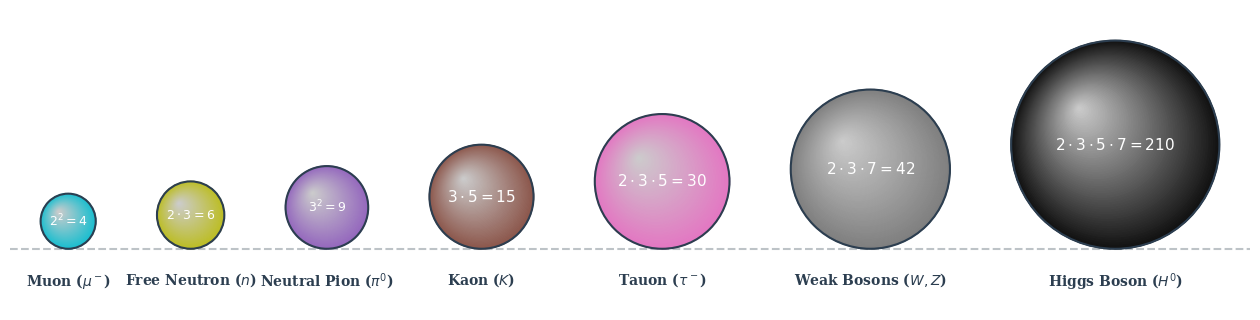

Reproduce this figure in Python.
import os
import numpy as np
import matplotlib.pyplot as plt
from matplotlib.patches import Circle

# Configure scientific plotting style
plt.rcParams.update({
    "text.usetex": False,  # Set to True if you have a local LaTeX distribution installed
    "font.family": "serif",
    "font.size": 11
})

# Define the unstable/composite particles, ordered by their factor value
particles = [
    {"name": r"Muon ($\mu^-$)",         "formula": r"$2^2 = 4$",             "v_r": 1.8, "color": "#17becf"},  # Cyan
    {"name": r"Free Neutron ($n$)",     "formula": r"$2 \cdot 3 = 6$",       "v_r": 2.2, "color": "#bcbd22"},  # Olive
    {"name": r"Neutral Pion ($\pi^0$)", "formula": r"$3^2 = 9$",             "v_r": 2.7, "color": "#9467bd"},  # Purple
    {"name": r"Kaon ($K$)",             "formula": r"$3 \cdot 5 = 15$",      "v_r": 3.4, "color": "#8c564b"},  # Brown
    {"name": r"Tauon ($\tau^-$)",       "formula": r"$2\cdot3\cdot5 = 30$",  "v_r": 4.4, "color": "#e377c2"},  # Pink
    {"name": r"Weak Bosons ($W, Z$)",   "formula": r"$2\cdot3\cdot7 = 42$",  "v_r": 5.2, "color": "#7f7f7f"},  # Gray
    {"name": r"Higgs Boson ($H^0$)",    "formula": r"$2\cdot3\cdot5\cdot7 = 210$", "v_r": 6.8, "color": "#111111"} # Dark Charcoal
]

# Large spacing parameter to prevent text overlaps for small spheres
gap = 4.0

# Dynamically calculate positions so they rest on a baseline (y = 0)
x_positions = []
y_positions = []
current_x = 0.0

for i, part in enumerate(particles):
    r = part["v_r"]
    if i == 0:
        current_x = r
    else:
        current_x += particles[i-1]["v_r"] + gap + r
    
    x_positions.append(current_x)
    y_positions.append(r)

# Calculate dynamic canvas limits to prevent any clipping
max_x = x_positions[-1] + particles[-1]["v_r"] + 2.0
max_y = max(particles, key=lambda x: x["v_r"])["v_r"] * 2.0 + 2.0

# Initialize the canvas with explicit white background and extra width for spacing
fig, ax = plt.subplots(figsize=(16, 5.5), facecolor='white')
ax.set_xlim(-2, max_x)
ax.set_ylim(-4, max_y)
ax.set_aspect('equal')
ax.axis('off')
ax.set_facecolor('white')

# Draw a subtle baseline
ax.plot([-2, max_x], [0, 0], color='#bdc3c7', linestyle='--', linewidth=1.5, zorder=0)

# Draw each particle sphere
for i, part in enumerate(particles):
    r = part["v_r"]
    cx = x_positions[i]
    cy = y_positions[i]
    
    # Generate 3D pseudo-shading using concentric layers
    num_shading_layers = 60
    for j in range(num_shading_layers):
        factor = 1.0 - (j / num_shading_layers)
        layer_r = r * factor
        
        offset = (r - layer_r) * 0.35
        lcx = cx - offset
        lcy = cy + offset
        
        alpha = j / num_shading_layers
        color_rgb = np.array(plt.cm.colors.to_rgb(part["color"]))
        white_rgb = np.array([1.0, 1.0, 1.0])
        mixed_color = color_rgb * (1.0 - alpha) + white_rgb * alpha * 0.8
        
        circle = Circle((lcx, lcy), layer_r, color=mixed_color, zorder=j)
        ax.add_patch(circle)
        
    # Draw outline
    outer_circle = Circle((cx, cy), r, fill=False, edgecolor='#2c3e50', linewidth=1.5, zorder=100)
    ax.add_patch(outer_circle)
    
    # Display the prime factorization formula in the center of the sphere
    font_sz = 9 if r < 3.0 else 11
    ax.text(cx, cy, part["formula"], 
            color='white', ha='center', va='center', 
            fontsize=font_sz, fontweight='bold', zorder=101)
    
    # Place the particle name below the baseline
    ax.text(cx, -1.5, part["name"], 
            ha='center', va='top', fontsize=10, fontweight='bold', color='#2c3e50')

# Ensure the directory exists
output_dir = "images"
if not os.path.exists(output_dir):
    os.makedirs(output_dir)

output_filename = os.path.join(output_dir, "unstable_particles_spheres.png")
plt.savefig(output_filename, bbox_inches='tight', dpi=300, transparent=False, facecolor='white')
plt.close()

print(f"Successfully generated: '{output_filename}' with a solid white background!")
